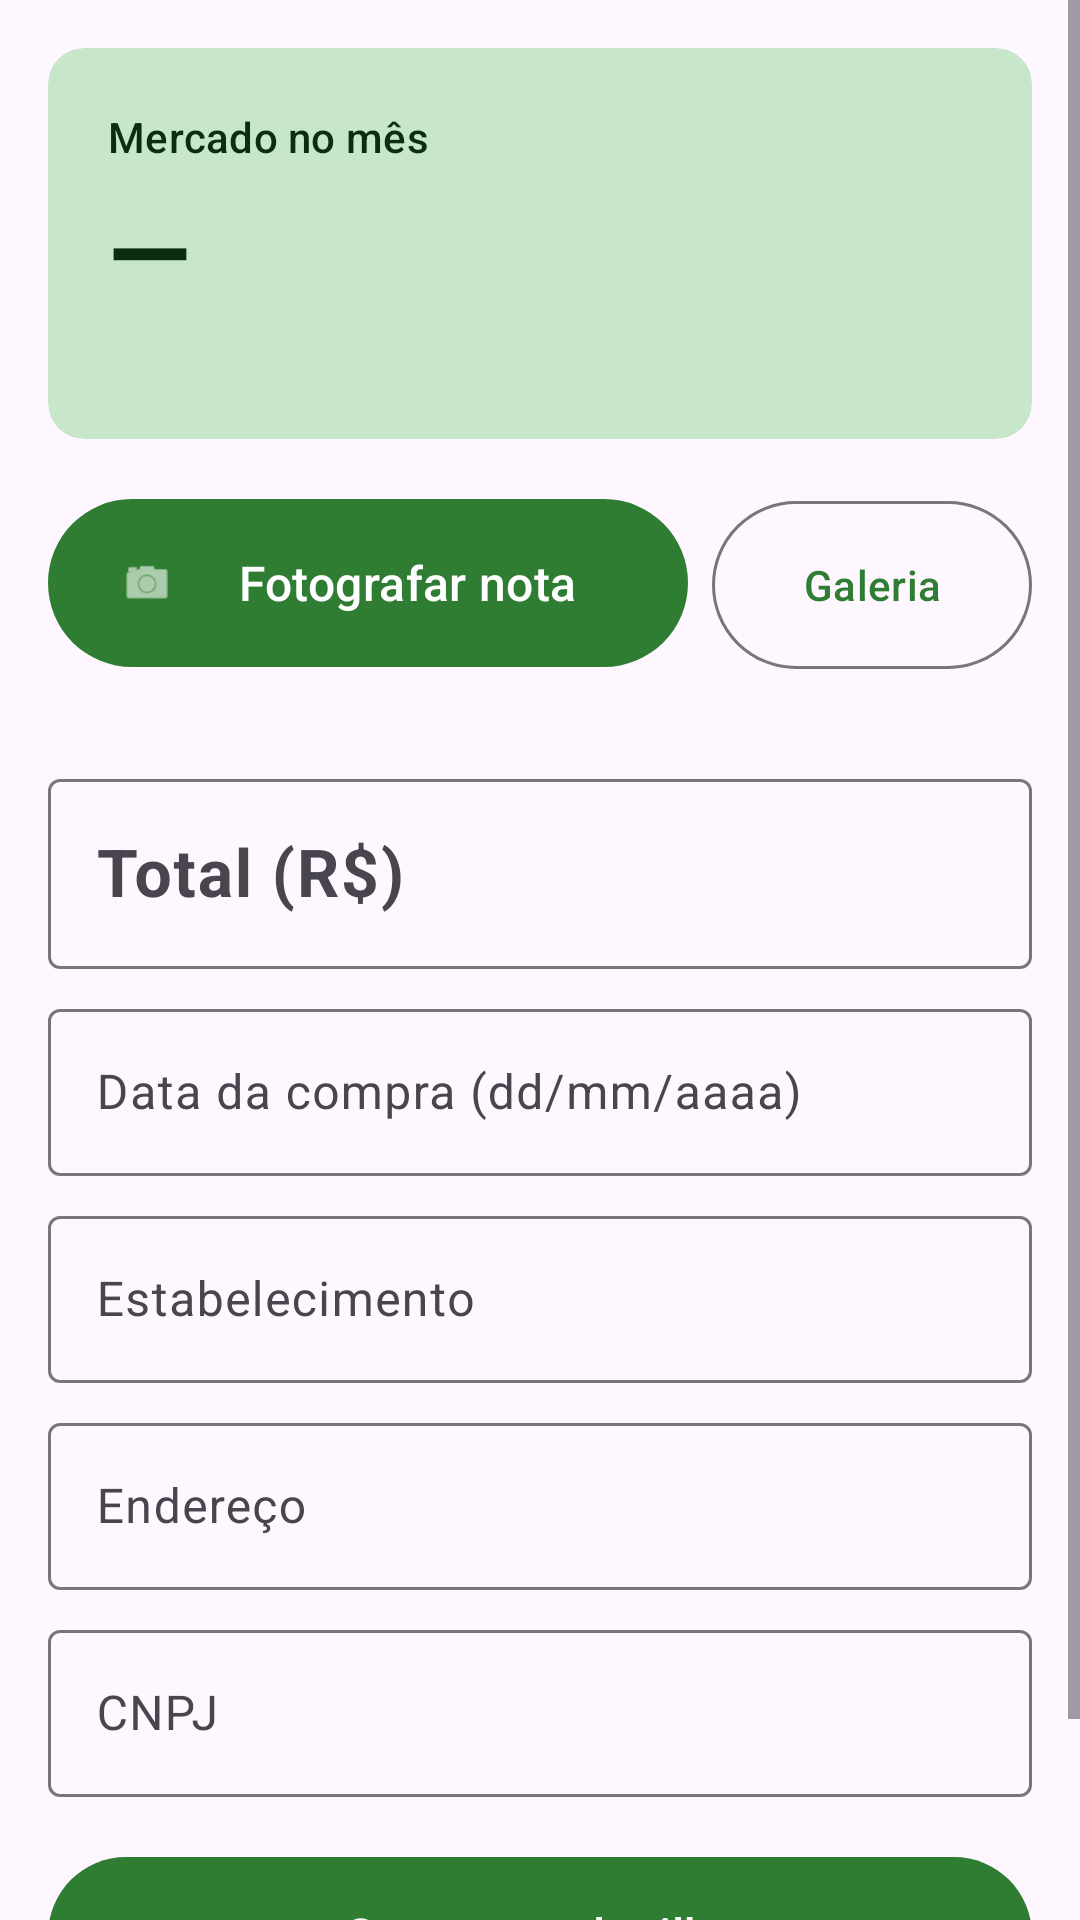

This screen was rendered from an Android layout file. Write that file and the resources it references.
<!-- AndroidManifest.xml: application theme Theme.NotaMercado -->
<!-- res/layout/activity_main.xml -->
<?xml version="1.0" encoding="utf-8"?>
<ScrollView xmlns:android="http://schemas.android.com/apk/res/android"
    xmlns:app="http://schemas.android.com/apk/res-auto"
    android:layout_width="match_parent"
    android:layout_height="match_parent"
    android:fillViewport="true">

    <LinearLayout
        android:layout_width="match_parent"
        android:layout_height="wrap_content"
        android:orientation="vertical"
        android:padding="16dp">

        <com.google.android.material.card.MaterialCardView
            style="@style/Widget.Material3.CardView.Filled"
            android:layout_width="match_parent"
            android:layout_height="wrap_content"
            app:cardBackgroundColor="?attr/colorPrimaryContainer">

            <LinearLayout
                android:layout_width="match_parent"
                android:layout_height="wrap_content"
                android:orientation="vertical"
                android:padding="20dp">

                <TextView
                    android:id="@+id/tvMesTitulo"
                    android:layout_width="wrap_content"
                    android:layout_height="wrap_content"
                    android:text="Mercado no mês"
                    android:textAppearance="?attr/textAppearanceTitleSmall"
                    android:textColor="?attr/colorOnPrimaryContainer" />

                <TextView
                    android:id="@+id/tvMesTotal"
                    android:layout_width="wrap_content"
                    android:layout_height="wrap_content"
                    android:layout_marginTop="4dp"
                    android:text="—"
                    android:textAppearance="?attr/textAppearanceDisplaySmall"
                    android:textColor="?attr/colorOnPrimaryContainer"
                    android:textStyle="bold" />

                <TextView
                    android:id="@+id/tvMesInfo"
                    android:layout_width="wrap_content"
                    android:layout_height="wrap_content"
                    android:text=""
                    android:textAppearance="?attr/textAppearanceBodyMedium"
                    android:textColor="?attr/colorOnPrimaryContainer" />
            </LinearLayout>
        </com.google.android.material.card.MaterialCardView>

        <LinearLayout
            android:layout_width="match_parent"
            android:layout_height="wrap_content"
            android:layout_marginTop="16dp"
            android:orientation="horizontal">

            <com.google.android.material.button.MaterialButton
                android:id="@+id/btnFoto"
                android:layout_width="0dp"
                android:layout_height="64dp"
                android:layout_weight="2"
                android:text="Fotografar nota"
                android:textSize="16sp"
                app:icon="@android:drawable/ic_menu_camera" />

            <com.google.android.material.button.MaterialButton
                android:id="@+id/btnGaleria"
                style="@style/Widget.Material3.Button.OutlinedButton"
                android:layout_width="0dp"
                android:layout_height="64dp"
                android:layout_marginStart="8dp"
                android:layout_weight="1"
                android:text="Galeria" />
        </LinearLayout>

        <LinearLayout
            android:layout_width="match_parent"
            android:layout_height="wrap_content"
            android:layout_marginTop="12dp"
            android:gravity="center_vertical"
            android:orientation="horizontal">

            <ProgressBar
                android:id="@+id/progresso"
                style="?android:attr/progressBarStyleSmall"
                android:layout_width="wrap_content"
                android:layout_height="wrap_content"
                android:visibility="gone" />

            <TextView
                android:id="@+id/tvStatus"
                android:layout_width="wrap_content"
                android:layout_height="wrap_content"
                android:layout_marginStart="8dp"
                android:visibility="gone" />
        </LinearLayout>

        <ImageView
            android:id="@+id/imgNota"
            android:layout_width="match_parent"
            android:layout_height="220dp"
            android:layout_marginTop="8dp"
            android:background="?attr/colorSurfaceVariant"
            android:contentDescription="Foto da nota"
            android:scaleType="fitCenter"
            android:visibility="gone" />

        <TextView
            android:id="@+id/tvAvisos"
            android:layout_width="match_parent"
            android:layout_height="wrap_content"
            android:layout_marginTop="12dp"
            android:textAppearance="?attr/textAppearanceBodyMedium"
            android:visibility="gone" />

        <com.google.android.material.textfield.TextInputLayout
            android:id="@+id/tilTotal"
            style="@style/Widget.Material3.TextInputLayout.OutlinedBox"
            android:layout_width="match_parent"
            android:layout_height="wrap_content"
            android:layout_marginTop="16dp"
            android:hint="Total (R$)">

            <com.google.android.material.textfield.TextInputEditText
                android:id="@+id/etTotal"
                android:layout_width="match_parent"
                android:layout_height="wrap_content"
                android:digits="0123456789,."
                android:inputType="numberDecimal"
                android:textSize="22sp"
                android:textStyle="bold" />
        </com.google.android.material.textfield.TextInputLayout>

        <com.google.android.material.textfield.TextInputLayout
            android:id="@+id/tilData"
            style="@style/Widget.Material3.TextInputLayout.OutlinedBox"
            android:layout_width="match_parent"
            android:layout_height="wrap_content"
            android:layout_marginTop="8dp"
            android:hint="Data da compra (dd/mm/aaaa)">

            <com.google.android.material.textfield.TextInputEditText
                android:id="@+id/etData"
                android:layout_width="match_parent"
                android:layout_height="wrap_content"
                android:inputType="date" />
        </com.google.android.material.textfield.TextInputLayout>

        <com.google.android.material.textfield.TextInputLayout
            android:id="@+id/tilLocal"
            style="@style/Widget.Material3.TextInputLayout.OutlinedBox"
            android:layout_width="match_parent"
            android:layout_height="wrap_content"
            android:layout_marginTop="8dp"
            android:hint="Estabelecimento">

            <com.google.android.material.textfield.TextInputEditText
                android:id="@+id/etLocal"
                android:layout_width="match_parent"
                android:layout_height="wrap_content"
                android:inputType="textCapCharacters" />
        </com.google.android.material.textfield.TextInputLayout>

        <com.google.android.material.textfield.TextInputLayout
            style="@style/Widget.Material3.TextInputLayout.OutlinedBox"
            android:layout_width="match_parent"
            android:layout_height="wrap_content"
            android:layout_marginTop="8dp"
            android:hint="Endereço">

            <com.google.android.material.textfield.TextInputEditText
                android:id="@+id/etEndereco"
                android:layout_width="match_parent"
                android:layout_height="wrap_content"
                android:inputType="textCapCharacters|textMultiLine" />
        </com.google.android.material.textfield.TextInputLayout>

        <com.google.android.material.textfield.TextInputLayout
            style="@style/Widget.Material3.TextInputLayout.OutlinedBox"
            android:layout_width="match_parent"
            android:layout_height="wrap_content"
            android:layout_marginTop="8dp"
            android:hint="CNPJ">

            <com.google.android.material.textfield.TextInputEditText
                android:id="@+id/etCnpj"
                android:layout_width="match_parent"
                android:layout_height="wrap_content"
                android:inputType="textCapCharacters" />
        </com.google.android.material.textfield.TextInputLayout>

        <com.google.android.material.button.MaterialButton
            android:id="@+id/btnSalvar"
            android:layout_width="match_parent"
            android:layout_height="60dp"
            android:layout_marginTop="16dp"
            android:layout_marginBottom="24dp"
            android:text="Gravar na planilha"
            android:textSize="16sp" />
    </LinearLayout>
</ScrollView>
<!-- resources referenced by this layout -->
<resources>
  <style name="Theme.NotaMercado" parent="Theme.Material3.DayNight">
          <item name="colorPrimary">#2E7D32</item>
          <item name="colorOnPrimary">#FFFFFF</item>
          <item name="colorPrimaryContainer">#C8E6C9</item>
          <item name="colorOnPrimaryContainer">#0B2E0E</item>
      </style>
</resources>
